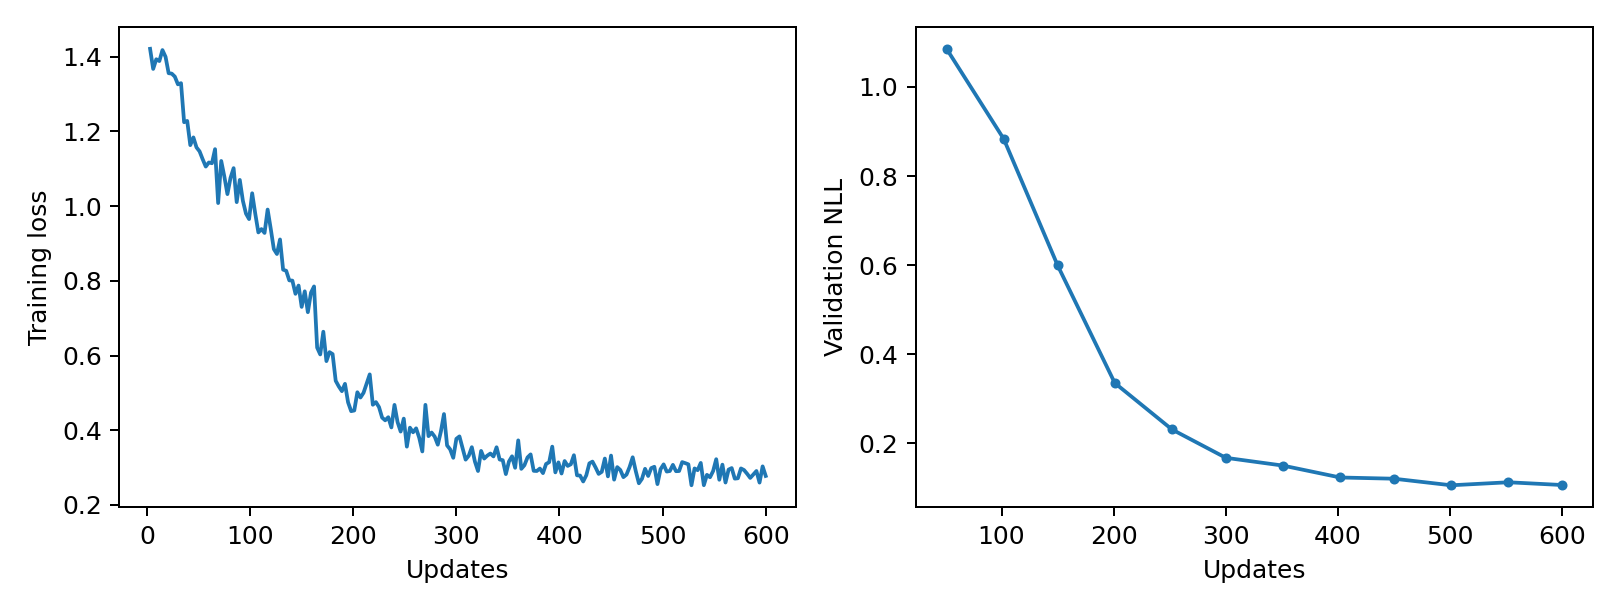

The file beside this chart, header and first rows:
epoch, updates, train_loss, validation_nll, train_seconds, peak_gpu_mib
1, 3, 1.421, , 0.2392, 1196
2, 6, 1.367, , 0.2344, 1196
3, 9, 1.393, , 0.2345, 1196
4, 12, 1.388, , 0.24, 1196
5, 15, 1.418, , 0.2382, 1196
6, 18, 1.4, , 0.2397, 1196
7, 21, 1.356, , 0.2411, 1196
8, 24, 1.355, , 0.2434, 1196
9, 27, 1.347, , 0.2414, 1196
10, 30, 1.326, , 0.2388, 1196
11, 33, 1.329, , 0.237, 1196
12, 36, 1.225, , 0.2368, 1196
13, 39, 1.228, , 0.2366, 1196
14, 42, 1.163, , 0.2358, 1196
15, 45, 1.184, , 0.2389, 1196
16, 48, 1.157, , 0.2373, 1196
17, 51, 1.147, 1.086, 0.2384, 1196
18, 54, 1.125, , 0.2357, 1196
19, 57, 1.106, , 0.2368, 1196
20, 60, 1.117, , 0.2348, 1196
21, 63, 1.115, , 0.239, 1196
22, 66, 1.152, , 0.2425, 1196
23, 69, 1.008, , 0.243, 1196
24, 72, 1.121, , 0.2404, 1196
25, 75, 1.079, , 0.2435, 1196
26, 78, 1.032, , 0.2466, 1196
27, 81, 1.076, , 0.2411, 1196
28, 84, 1.102, , 0.2366, 1196
29, 87, 1.011, , 0.2391, 1196
30, 90, 1.07, , 0.2374, 1196
31, 93, 1.014, , 0.2388, 1196
32, 96, 0.9799, , 0.2335, 1196
33, 99, 0.9652, , 0.2388, 1196
34, 102, 1.034, 0.8832, 0.2396, 1196
35, 105, 0.9796, , 0.2367, 1196
36, 108, 0.9296, , 0.2352, 1196
37, 111, 0.9385, , 0.235, 1196
38, 114, 0.9282, , 0.2408, 1196
39, 117, 0.9907, , 0.2389, 1196
40, 120, 0.9395, , 0.2403, 1196
41, 123, 0.885, , 0.2437, 1196
42, 126, 0.8718, , 0.2511, 1196
43, 129, 0.9108, , 0.2463, 1196
44, 132, 0.8299, , 0.2431, 1196
45, 135, 0.8268, , 0.2438, 1196
46, 138, 0.8012, , 0.2481, 1196
47, 141, 0.8005, , 0.2497, 1196
48, 144, 0.7652, , 0.2443, 1196
49, 147, 0.7873, , 0.244, 1196
50, 150, 0.7301, 0.5993, 0.2438, 1196
51, 153, 0.7719, , 0.2455, 1196
52, 156, 0.716, , 0.2392, 1196
53, 159, 0.768, , 0.2393, 1196
54, 162, 0.7849, , 0.24, 1196
55, 165, 0.6212, , 0.2441, 1196
56, 168, 0.6029, , 0.2423, 1196
57, 171, 0.6637, , 0.2447, 1196
58, 174, 0.585, , 0.2337, 1196
59, 177, 0.609, , 0.2376, 1196
60, 180, 0.6038, , 0.2362, 1196
... 140 more rows
